Run: headless pygame with SDL's dummy video driver; simulated clock (each Clock.tick advances the game by its frame time, no real sleeping); random seed 0; keys injected as events and as key.get_pressed() state; no mouse input.
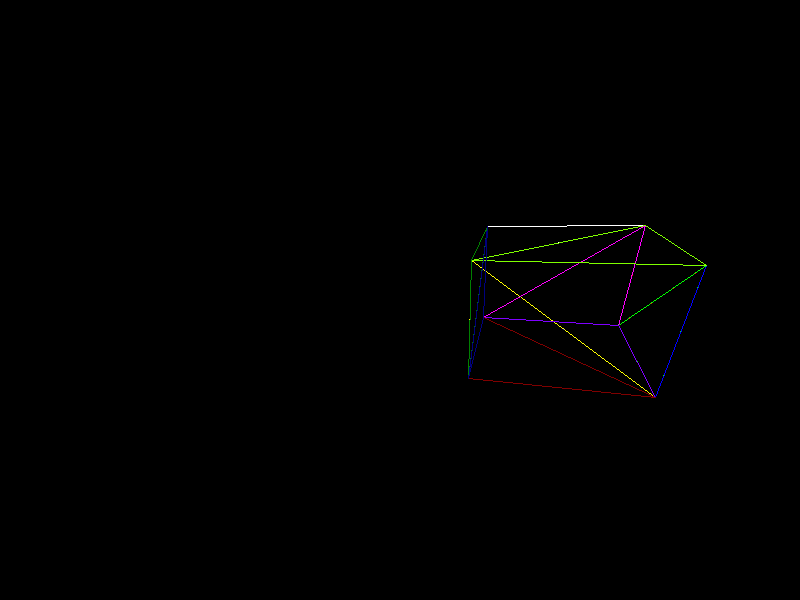
Frame 1 of 4 · flips 1–60 · no input
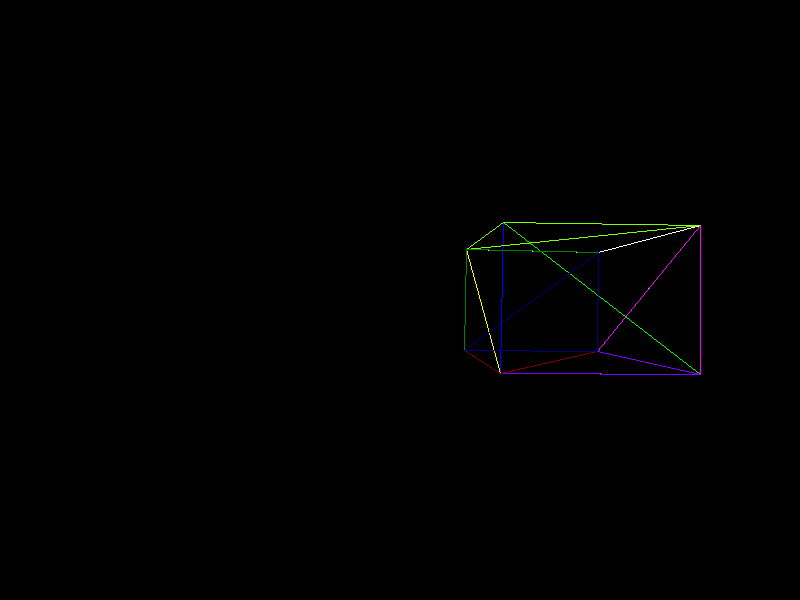
Frame 2 of 4 · flips 61–180 · tapped SPACE, RETURN · held RIGHT (→), D
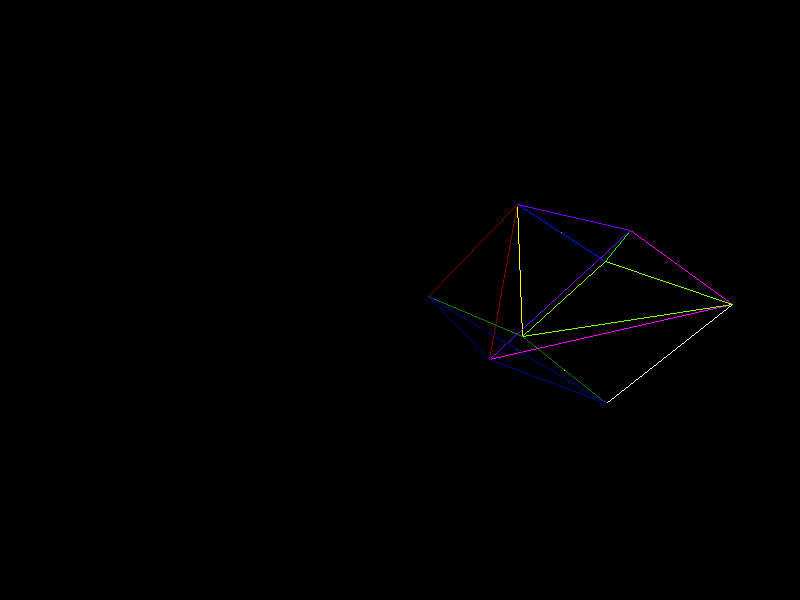
Frame 3 of 4 · flips 181–300 · held DOWN (↓), S
Frame 4 of 4 · flips 301–420 · held LEFT (←), A, UP (↑), W · screen same as frame 1, image omitted

The pygame program that drew these frames:

import pygame, math, random

# OpenGL coord system: -z goes into the screen
# 8 vertices form corners of the unit cube
cubeVerts = [
( 0.5,  0.5, 0.5),  # front top right     0
( 0.5, -0.5, 0.5),  # front bottom right  1
(-0.5, -0.5, 0.5),  # front bottom left   2
(-0.5,  0.5, 0.5),  # front top left      3
( 0.5,  0.5, -0.5), # back top right      4
( 0.5, -0.5, -0.5), # back bottom right   5
(-0.5, -0.5, -0.5), # back bottom left    6
(-0.5,  0.5, -0.5)  # back top left       7
]

cubeIdxs = [
(0, 1, 3), # front face  3 0
(2, 3, 1), #             2 1
(3, 2, 7), # left face   7 3
(6, 7, 2), #             6 2
(4, 5, 0), # right face  0 4
(1, 0, 5), #             1 5
(4, 0, 7), # top face    7 4
(3, 7, 0), #             3 0
(1, 5, 2), # bottom face 2 1
(6, 2, 5), #             6 5
(7, 6, 4), # back face   4 7
(5, 4, 6)  #             5 6
]

def subVec(v1, v2):
    return (v1[0] - v2[0], v1[1] - v2[1], v1[2] - v2[2])

def dotProduct(a, b):
    return a[0]*b[0] + a[1]*b[1] + a[2]*b[2]

def crossProduct(a, b):
    return (a[1]*b[2] - a[2]*b[1],
        a[2]*b[0] - a[0]*b[2],
        a[0]*b[1] - a[1]*b[0])

def matMatMult(m1, m2):
    """
    m1 on left, m2 on right
    Matrix list layout: [row 1],[row 2],[row 3],[row 4]
    """
    newM = []
    for r in range(4):
        for c in range(4):
            s = 0
            for i in range(4):
                # multiply values in r-th row, c-th column
                v1 = m1[4 * r + i]
                v2 = m2[4 * i + c]
                s += v1 * v2
            newM.append(s)
    return newM

def vecMatMult(m, v):
        """
        4x4 matrix on the left side
        4x1 (column) vector is on the right side
        (other way around doesn't work)
        """
        return (
                m[ 0] * v[0] + m[ 1] * v[1] + m[ 2] * v[2] + m[ 3] * v[3], # (row 1 of m) X (col 1 of v)
                m[ 4] * v[0] + m[ 5] * v[1] + m[ 6] * v[2] + m[ 7] * v[3], # (row 2 of m) X (col 1 of v)
                m[ 8] * v[0] + m[ 9] * v[1] + m[10] * v[2] + m[11] * v[3],
                m[12] * v[0] + m[13] * v[1] + m[14] * v[2] + m[15] * v[3],
                )

def getTranslationMatrix(dx, dy, dz):
        return [
                1.0, 0.0, 0.0, float(dx),
                0.0, 1.0, 0.0, float(dy),
                0.0, 0.0, 1.0, float(dz),
                0.0, 0.0, 0.0, 1.0,
                ]

def getRotateXMatrix(phi):
        cos_phi = math.cos(phi)
        sin_phi = math.sin(phi)
        return [
                1.0,    0.0,            0.0,            0.0,
                0.0,    cos_phi,        -sin_phi,       0.0,
                0.0,    sin_phi,        cos_phi,        0.0,
                0.0,    0.0,            0.0,            1.0,
                ]

def getRotateYMatrix(phi):
        cos_phi = math.cos(phi)
        sin_phi = math.sin(phi)
        return [
                cos_phi,        0.0,            sin_phi,        0.0,
                0.0,            1.0,            0.0,            0.0,
                -sin_phi,       0.0,            cos_phi,        0.0,
                0.0,            0.0,            0.0,            1.0,
                ]

def getRotateZMatrix(phi):
        cos_phi = math.cos(phi)
        sin_phi = math.sin(phi)
        return [
                cos_phi,        -sin_phi,       0.0,            0.0,
                sin_phi,        cos_phi,        0.0,            0.0,
                0.0,            0.0,            1.0,            0.0,
                0.0,            0.0,            0.0,            1.0,
                ]

def getOrthoMatrix():
        return [
                1.0,            0.0,       0.0,            0.0,
                0.0,            1.0,       0.0,            0.0,
                0.0,            0.0,       0.0,            0.0,
                0.0,            0.0,       0.0,            1.0,
                ]

def projectVerts(m, srcV):
    """
    Takes vec3 verts
    Returns vec4
    """
    dstV = []
    for vec in srcV:
        v4 = (vec[0], vec[1], vec[2], 1)
        pvec = vecMatMult(m, v4)
        dstV.append(pvec)
    return dstV

def cullBackfaces(viewPoint, srcIdcs, worldVerts, disable=False):
    idcs = []
    i = 0
    for tri in srcIdcs:
        v0 = worldVerts[tri[0]]
        v1 = worldVerts[tri[1]]
        v2 = worldVerts[tri[2]]
        viewPointToTriVec = subVec(v0, viewPoint)
        normal = crossProduct(subVec(v1, v0), subVec(v2, v0))
        if disable or dotProduct(viewPointToTriVec, normal) > 0:
            idcs.append(i)
        i += 1
    return idcs

if __name__ == '__main__':
    pygame.init()

    size = width, height = 800, 600

    RGB_BLACK = (0, 0, 0)
    RGB_WHITE = (255, 255, 255)

    screen = pygame.display.set_mode(size)

    pygame.display.set_caption("Cube")

    done = False
    clock = pygame.time.Clock()

    def drawEdge(p0, p1, color):
        # x1 = o_x + p0[0] * o_x
        # y1 = o_y - p0[1] * o_y
        # x2 = o_x + p1[0] * o_x
        # y2 = o_y - p1[1] * o_y
        x1 = p0[0]
        y1 = p0[1]
        x2 = p1[0]
        y2 = p1[1]
        pygame.draw.line(screen, color, (x1, y1), (x2, y2), 1)

    colors = [(255,0,0), (0,255,0), (0,0,255),
              (255,255,0), (0,255,255), (255,0,255),
              (255,255,255), (127,255,0), (127,0,255),
              (127,0,0), (0,127,0), (0,0,127),
              ]
    def drawObject(culledIdxList, idcs, perspVerts):
        for idx in culledIdxList:
            idc = idcs[idx]
            i0 = idc[0]
            i1 = idc[1]
            i2 = idc[2]
            p0 = perspVerts[i0]
            p1 = perspVerts[i1]
            p2 = perspVerts[i2]
            color = colors[idx % len(colors)]
            drawEdge(p0, p1, color)
            drawEdge(p0, p2, color)
            drawEdge(p1, p2, color)

    def perspectiveDivide(srcV):
        """
        Takes vec4
        Returns vec2
        """
        dstV = []
        for vec4 in srcV:
            x = vec4[0]
            y = vec4[1]
            z = vec4[2]
            w = vec4[3]
            x /= w
            y /= w
            z /= -w
            if z != 0:
                x /= z
                y /= z
            dstV.append((x, y))
        return dstV

    def getPerspectiveMatrix(near, far, right, top):
            farMinusNear = far - near
            return [
                    near/right, 0.0,       0.0,                      0.0,
                    0.0,        near/top,  0.0,                      0.0,
                    0.0,        0.0,       -(far+near)/farMinusNear, -2*far*near/farMinusNear,
                    0.0,        0.0,       -1.0,                     1.0,
                    ]

    def getNDCVerts(screenspaceVerts, w, h):
        result = []
        for x,y in screenspaceVerts:
            result.append(((x + w/2)/w, (y + h/2)/h))
        return result

    def getRasterVerts(ndcVerts, w, h):
        result = []
        for x,y in ndcVerts:
            result.append((w * x, h * (1 - y)))
        return result

    frame = 0
    while not done:
        clock.tick(30)
        for event in pygame.event.get():
            if event.type == pygame.QUIT:
                done = True
        screen.fill(RGB_BLACK)

        angle = math.pi / 180 * frame # math.pi / 180 * frame

        m = getRotateXMatrix(angle)
        m = matMatMult(getRotateYMatrix(angle), m)
        m = matMatMult(getRotateZMatrix(angle), m)
        # m = matMatMult(getTranslationMatrix(math.sin(0), math.cos(0), -3), m)
        m = matMatMult(getTranslationMatrix(1, 0, -2.5), m)
        # m = matMatMult(getPerspectiveMatrix(0.5, 5000.0, 1.0, 1.0), m)
        # m = matMatMult(getOrthoMatrix(), m)
        # operation order: (P * (T * (Z * (Y * X)))) * point => rotate first, then translate
        # Same result: ((T * Z) * (Y * X)) * point
        #              (((T * Z) * Y) * X) * point

        # https://www.scratchapixel.com/lessons/3d-basic-rendering/computing-pixel-coordinates-of-3d-point/mathematics-computing-2d-coordinates-of-3d-points.html
        # World space to camera space.
        # Camera space to screen space.
        # Screen space to NDC space.
        # NDC space to raster space.

        clipVerts = projectVerts(m, cubeVerts)
        drawIdxList = cullBackfaces((0, 0, 0), cubeIdxs, clipVerts, True)
        screenspaceVerts = perspectiveDivide(clipVerts)
        ndcVerts = getNDCVerts(screenspaceVerts, 2, 2)
        rasterVerts = getRasterVerts(ndcVerts, width, height)
        drawObject(drawIdxList, cubeIdxs, rasterVerts)

        # https://www.scratchapixel.com/lessons/3d-basic-rendering/perspective-and-orthographic-projection-matrix/projection-matrix-introduction.html

        pygame.display.flip()
        frame += 1
